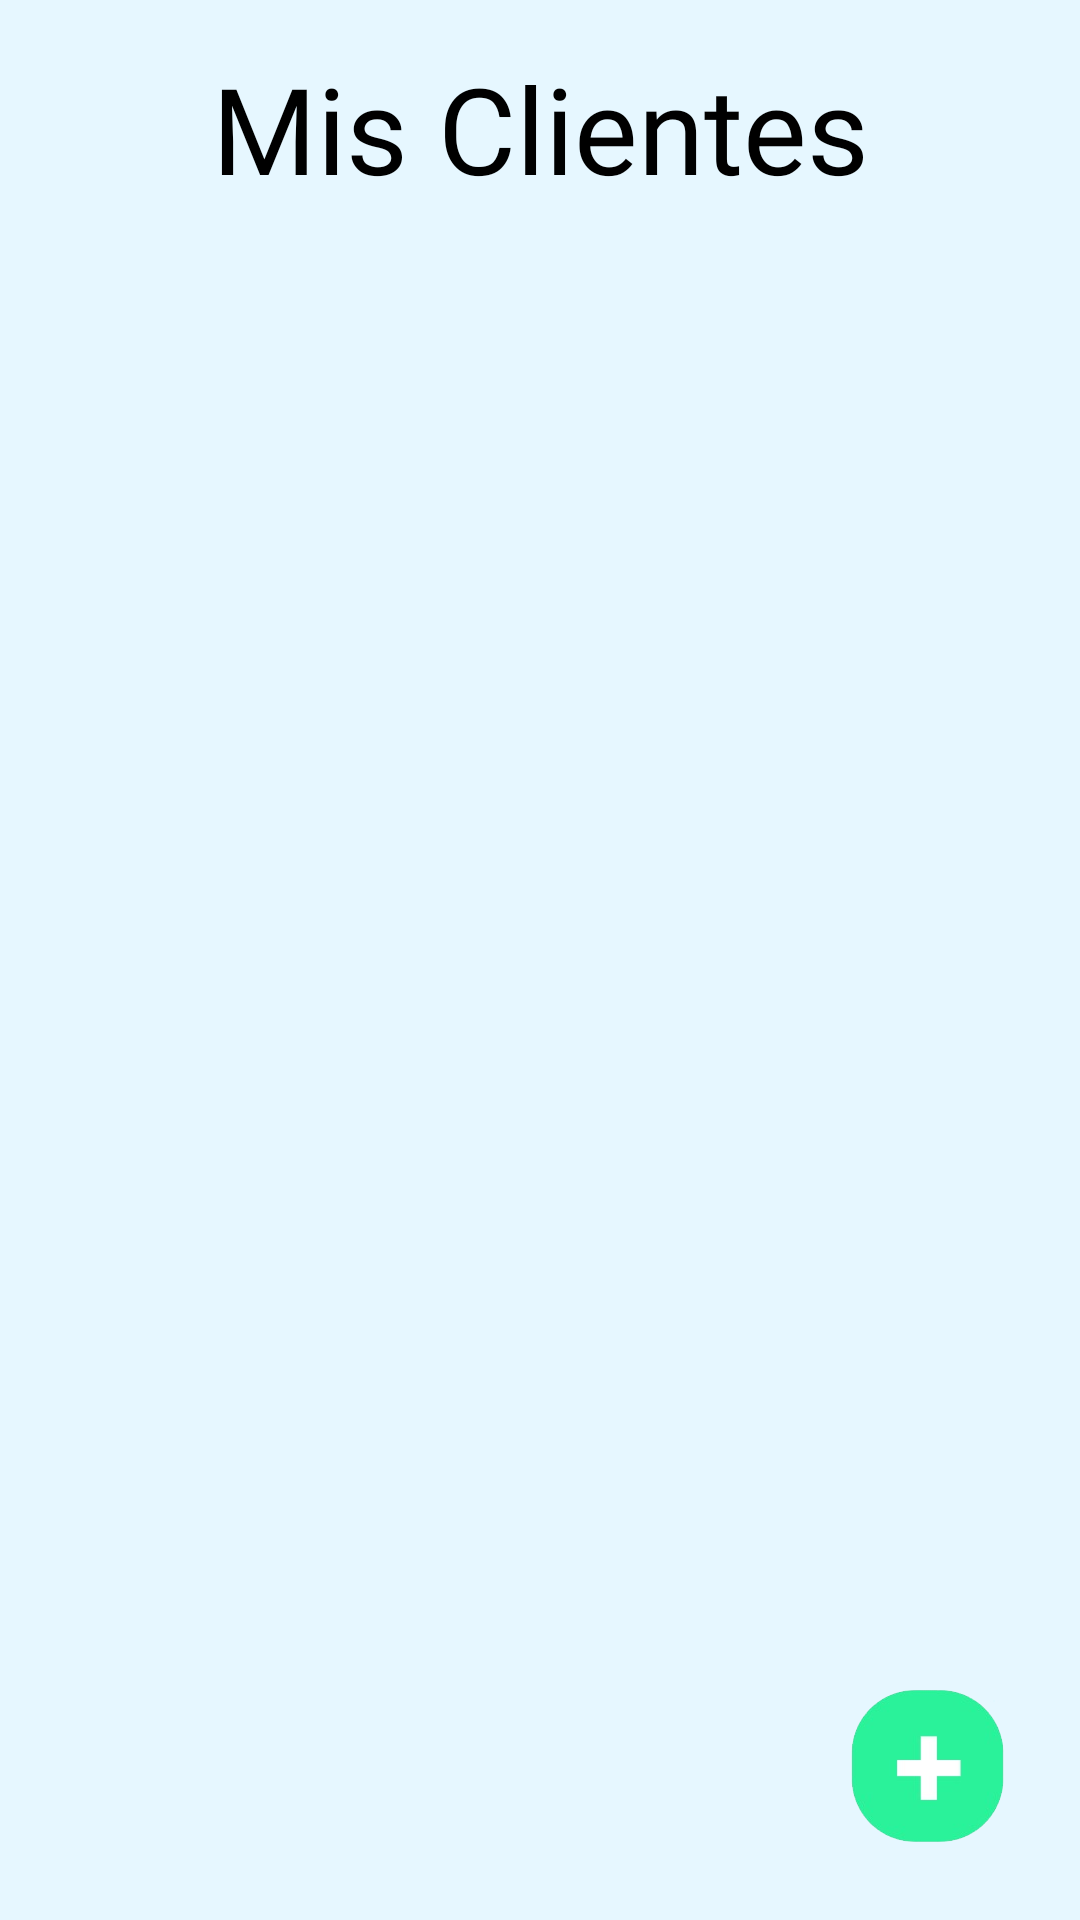

Reconstruct the res/layout file that produces this screen, plus the resources it refers to.
<!-- AndroidManifest.xml: application theme Theme.PetMonitor -->
<!-- res/layout/activity_mis_clientes.xml -->
<?xml version="1.0" encoding="utf-8"?>
<androidx.constraintlayout.widget.ConstraintLayout
    xmlns:android="http://schemas.android.com/apk/res/android"
    xmlns:app="http://schemas.android.com/apk/res-auto"
    xmlns:tools="http://schemas.android.com/tools"
    android:id="@+id/main"
    android:layout_width="match_parent"
    android:layout_height="match_parent"
    android:background="#E6F7FF">

    <ScrollView
        android:layout_width="0dp"
        android:layout_height="0dp"
        app:layout_constraintTop_toTopOf="parent"
        app:layout_constraintBottom_toBottomOf="parent"
        app:layout_constraintStart_toStartOf="parent"
        app:layout_constraintEnd_toEndOf="parent">

        <LinearLayout
            android:layout_width="match_parent"
            android:layout_height="wrap_content"
            android:orientation="vertical"
            android:padding="16dp">

            <TextView
                android:id="@+id/textView"
                android:layout_width="match_parent"
                android:layout_height="wrap_content"
                android:layout_marginBottom="16dp"
                android:fontFamily="@font/titulos"
                android:gravity="center"
                android:text="Mis Clientes"
                android:textColor="@color/black"
                android:textSize="40sp"
                tools:ignore="HardcodedText" />

            
            <LinearLayout
                android:id="@+id/layoutClientes"
                android:layout_width="match_parent"
                android:layout_height="wrap_content"
                android:orientation="vertical"
                android:paddingTop="16dp"/>

        </LinearLayout>
    </ScrollView>

    
    <ImageButton
        android:id="@+id/btnAgregarCliente"
        android:layout_width="60dp"
        android:layout_height="60dp"
        android:layout_margin="20dp"
        android:background="@android:color/transparent"
        android:src="@drawable/plus_button"
        android:contentDescription="Agregar mascota"
        android:scaleType="fitCenter"
        app:layout_constraintBottom_toBottomOf="parent"
        app:layout_constraintEnd_toEndOf="parent" />

</androidx.constraintlayout.widget.ConstraintLayout>
<!-- resources referenced by this layout -->
<resources>
  <color name="black">#FF000000</color>
  <!-- drawable plus_button: jpg bitmap (drawable, 4049 bytes) -->
  <style name="Theme.PetMonitor" parent="Base.Theme.PetMonitor" />
  <style name="Base.Theme.PetMonitor" parent="Theme.Material3.DayNight.NoActionBar">
          
          
      </style>
</resources>
